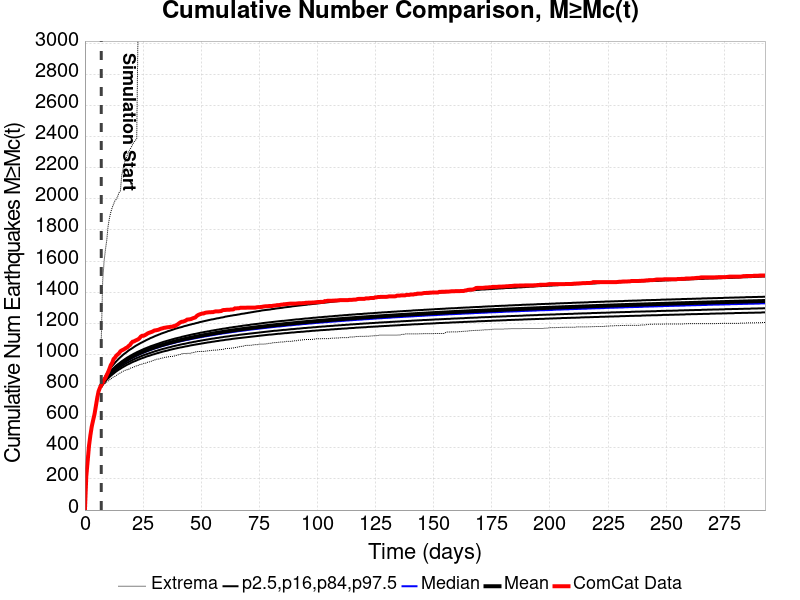

The file beside this chart, header and first rows:
Time (days), ComCat Data, Simulation Mean, Simulation Median, Simulation Mode, Simulation Minimum, Simulation Maximum, 2.5 %-ile, 16 %-ile, 84 %-ile, 97.5 %-ile
0.0, 0.0, , , , , , , , , 
0.5862, 218.0, , , , , , , , , 
1.172, 315.0, , , , , , , , , 
1.759, 414.0, , , , , , , , , 
2.345, 481.0, , , , , , , , , 
2.931, 537.0, , , , , , , , , 
3.517, 577.0, , , , , , , , , 
4.104, 615.0, , , , , , , , , 
4.69, 667.0, , , , , , , , , 
5.276, 720.0, , , , , , , , , 
5.862, 763.0, , , , , , , , , 
6.448, 786.0, , , , , , , , , 
7.035, 802.0, 801.9, 802.1, 801.1, 801.1, 1103, 801.1, 801.1, 803.1, 804.1
7.621, 818.0, 816.5, 816.1, 815.1, 803.1, 1469, 809.1, 812.1, 820.1, 826.1
8.207, 837.0, 830, 829.1, 828.1, 808.1, 1595, 819.1, 823.1, 835.1, 844.1
8.793, 849.0, 842.4, 841.1, 841.1, 816.1, 1671, 828.1, 834.1, 849.1, 861.1
9.38, 868.0, 854, 852.1, 852.1, 823.1, 1734, 838.1, 844.1, 861.1, 876.1
9.966, 886.0, 864.7, 862.1, 861.1, 830.1, 1825, 846.1, 854.1, 873.1, 890.1
10.55, 908.0, 874.7, 872.1, 873.1, 836.1, 1877, 855.1, 863.1, 883.1, 903.1
11.14, 932.0, 884.1, 881.1, 879.1, 842.1, 1915, 863.1, 871.1, 893.1, 915.1
11.72, 946.0, 893, 890.1, 888.1, 851.1, 1944, 870.1, 880.1, 902.1, 926.1
12.31, 970.0, 901.3, 898.1, 895.1, 855.1, 1966, 877.1, 887.1, 911.1, 936.1
12.9, 979.0, 909.3, 906.1, 904.1, 859.1, 1988, 884.1, 894.1, 920.1, 946.1
13.48, 992.0, 916.8, 913.1, 910.1, 865.1, 1997, 891.1, 901.1, 928.1, 956.1
14.07, 1000, 924, 920.1, 921.1, 872.1, 2015, 897.1, 908.1, 935.1, 965.1
14.66, 1007, 930.9, 927.1, 925.1, 877.1, 2040, 903.1, 914.1, 942.1, 974.1
15.24, 1020, 937.5, 933.1, 932.1, 881.1, 2050, 908.1, 920.1, 949.1, 982.1
15.83, 1026, 943.8, 939.1, 938.1, 887.1, 2151, 914.1, 926.1, 956.1, 990.1
16.41, 1030, 949.8, 945.1, 943.1, 892.1, 2191, 919.1, 931.1, 962.1, 998.1
17, 1035, 955.6, 951.1, 951.1, 896.1, 2230, 924.1, 937.1, 968.1, 1005
17.59, 1041, 961.2, 956.1, 952.1, 900.1, 2258, 929.1, 942.1, 974.1, 1011
18.17, 1045, 966.5, 961.1, 959.1, 902.1, 2277, 934.1, 947.1, 980.1, 1018
18.76, 1054, 971.7, 966.1, 963.1, 904.1, 2300, 938.1, 951.1, 985.1, 1025
19.35, 1060, 976.6, 971.1, 968.1, 910.1, 2317, 942.1, 956.1, 990.1, 1031
19.93, 1073, 981.4, 976.1, 974.1, 914.1, 2332, 947.1, 960.1, 995.1, 1036
20.52, 1082, 986.1, 981.1, 976.1, 916.1, 2350, 951.1, 965.1, 1000, 1042
21.1, 1084, 990.6, 985.1, 981.1, 920.1, 2365, 955.1, 969.1, 1005, 1048
21.69, 1089, 995, 989.1, 986.1, 924.1, 2375, 958.1, 973.1, 1009, 1054
22.28, 1093, 999.3, 993.1, 990.1, 927.1, 2388, 962.1, 977.1, 1014, 1059
22.86, 1097, 1003, 997.1, 997.1, 929.1, 3126, 966.1, 980.1, 1018, 1064
23.45, 1104, 1007, 1001, 1001, 934.1, 3283, 969.1, 984.1, 1022, 1069
24.04, 1115, 1011, 1005, 1002, 936.1, 3365, 973.1, 988.1, 1026, 1074
24.62, 1120, 1015, 1009, 1005, 938.1, 3437, 976.1, 991.1, 1030, 1078
25.21, 1120, 1019, 1012, 1010, 941.1, 3471, 979.1, 995.1, 1034, 1083
25.79, 1124, 1022, 1016, 1016, 944.1, 3511, 982.1, 998.1, 1038, 1087
26.38, 1129, 1026, 1019, 1016, 944.1, 3535, 986.1, 1001, 1041, 1092
26.97, 1135, 1029, 1022, 1018, 950.1, 3571, 989.1, 1004, 1045, 1096
27.55, 1139, 1032, 1026, 1021, 952.1, 3590, 991.1, 1007, 1048, 1100
28.14, 1142, 1036, 1029, 1024, 953.1, 3605, 994.1, 1010, 1052, 1105
28.72, 1145, 1039, 1032, 1031, 958.1, 3625, 997.1, 1013, 1055, 1108
29.31, 1149, 1042, 1035, 1033, 961.1, 3656, 1000, 1016, 1058, 1112
29.9, 1154, 1045, 1038, 1031, 964.1, 3675, 1002, 1019, 1061, 1116
30.48, 1155, 1048, 1041, 1033, 967.1, 3702, 1005, 1022, 1064, 1120
31.07, 1157, 1051, 1043, 1040, 970.1, 3755, 1008, 1024, 1067, 1123
31.66, 1159, 1054, 1046, 1039, 970.1, 3797, 1010, 1027, 1070, 1127
32.24, 1163, 1056, 1049, 1048, 974.1, 3818, 1013, 1030, 1073, 1130
32.83, 1166, 1059, 1052, 1051, 975.1, 3829, 1015, 1032, 1076, 1134
33.41, 1168, 1062, 1054, 1050, 977.1, 3844, 1018, 1035, 1079, 1137
34, 1171, 1064, 1057, 1051, 981.1, 3864, 1020, 1037, 1082, 1140
34.59, 1172, 1067, 1059, 1053, 981.1, 3873, 1022, 1039, 1084, 1143
... 440 more rows
